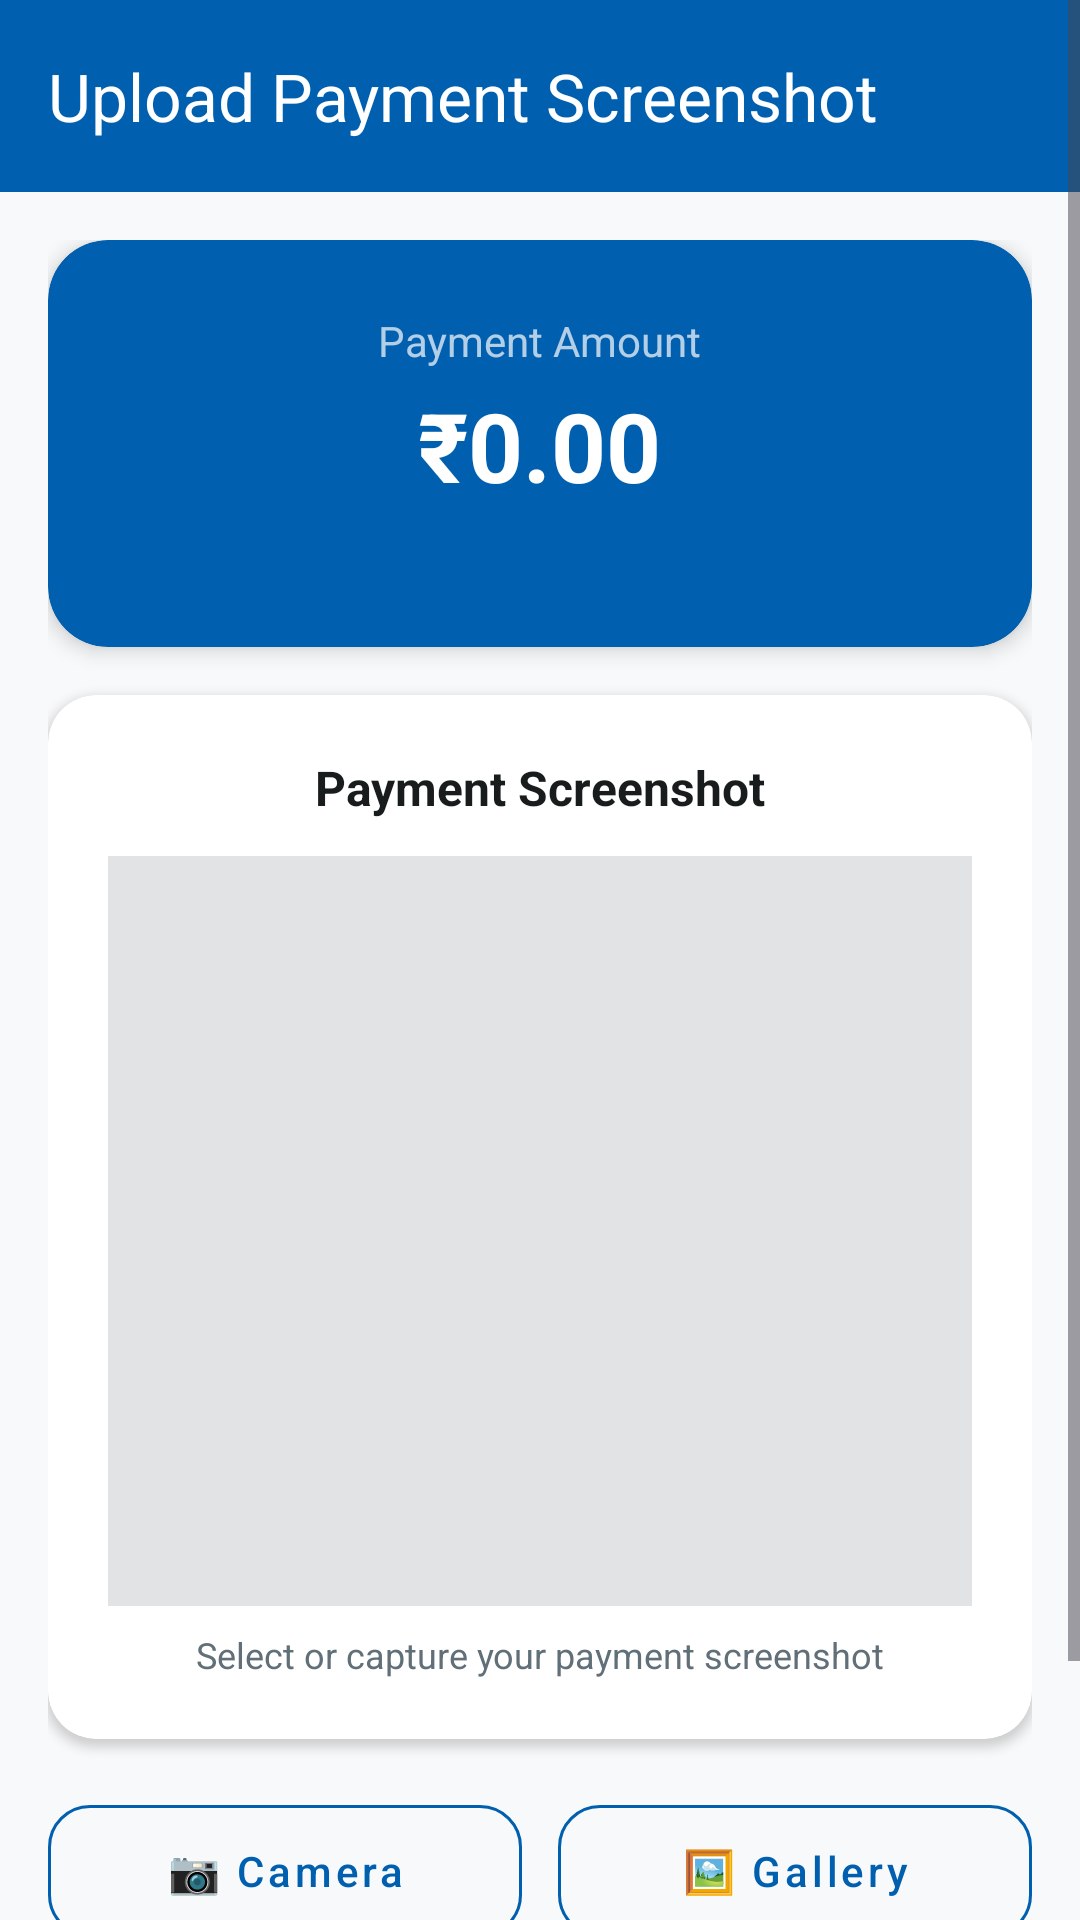

Android layout source for this screen:
<!-- AndroidManifest.xml: application theme Theme.FreshMilk -->
<!-- res/layout/activity_screenshot_upload.xml -->
<?xml version="1.0" encoding="utf-8"?>
<ScrollView xmlns:android="http://schemas.android.com/apk/res/android"
    xmlns:app="http://schemas.android.com/apk/res-auto"
    android:layout_width="match_parent"
    android:layout_height="match_parent"
    android:fillViewport="true"
    android:fitsSystemWindows="true"
    android:background="?android:attr/colorBackground">

    <LinearLayout
        android:layout_width="match_parent"
        android:layout_height="wrap_content"
        android:orientation="vertical">

        
        <com.google.android.material.appbar.MaterialToolbar
            android:id="@+id/toolbar"
            android:layout_width="match_parent"
            android:layout_height="?attr/actionBarSize"
            android:background="@color/primary"
            app:navigationIcon="@drawable/ic_back"
            app:navigationIconTint="@color/white"
            app:title="Upload Payment Screenshot"
            app:titleTextColor="@color/white" />

        <LinearLayout
            android:layout_width="match_parent"
            android:layout_height="wrap_content"
            android:orientation="vertical"
            android:padding="16dp">

            
            <androidx.cardview.widget.CardView
                android:layout_width="match_parent"
                android:layout_height="wrap_content"
                app:cardCornerRadius="20dp"
                app:cardElevation="4dp"
                app:cardBackgroundColor="@color/primary">

                <LinearLayout
                    android:layout_width="match_parent"
                    android:layout_height="wrap_content"
                    android:gravity="center"
                    android:orientation="vertical"
                    android:padding="24dp">

                    <TextView
                        android:layout_width="wrap_content"
                        android:layout_height="wrap_content"
                        android:text="Payment Amount"
                        android:textColor="#B3FFFFFF"
                        android:textSize="14sp" />

                    <TextView
                        android:id="@+id/tvAmount"
                        android:layout_width="wrap_content"
                        android:layout_height="wrap_content"
                        android:layout_marginTop="4dp"
                        android:text="₹0.00"
                        android:textColor="@color/white"
                        android:textSize="32sp"
                        android:textStyle="bold" />

                    <TextView
                        android:id="@+id/tvMonthYear"
                        android:layout_width="wrap_content"
                        android:layout_height="wrap_content"
                        android:layout_marginTop="4dp"
                        android:textColor="#B3FFFFFF"
                        android:textSize="13sp" />

                </LinearLayout>
            </androidx.cardview.widget.CardView>

            
            <androidx.cardview.widget.CardView
                android:layout_width="match_parent"
                android:layout_height="wrap_content"
                android:layout_marginTop="16dp"
                app:cardCornerRadius="16dp"
                app:cardElevation="2dp">

                <LinearLayout
                    android:layout_width="match_parent"
                    android:layout_height="wrap_content"
                    android:gravity="center"
                    android:orientation="vertical"
                    android:padding="20dp">

                    <TextView
                        android:layout_width="wrap_content"
                        android:layout_height="wrap_content"
                        android:text="Payment Screenshot"
                        android:textColor="?attr/colorOnSurface"
                        android:textSize="16sp"
                        android:textStyle="bold" />

                    <ImageView
                        android:id="@+id/ivPreview"
                        android:layout_width="match_parent"
                        android:layout_height="250dp"
                        android:layout_marginTop="12dp"
                        android:background="@color/surface_variant"
                        android:contentDescription="Screenshot preview"
                        android:scaleType="centerInside"
                        android:src="@drawable/ic_gallery"
                        android:padding="48dp" />

                    <TextView
                        android:id="@+id/tvImageHint"
                        android:layout_width="wrap_content"
                        android:layout_height="wrap_content"
                        android:layout_marginTop="8dp"
                        android:text="Select or capture your payment screenshot"
                        android:textColor="@color/on_surface_medium"
                        android:textSize="12sp" />

                </LinearLayout>
            </androidx.cardview.widget.CardView>

            
            <LinearLayout
                android:layout_width="match_parent"
                android:layout_height="wrap_content"
                android:layout_marginTop="16dp"
                android:orientation="horizontal">

                <com.google.android.material.button.MaterialButton
                    android:id="@+id/btnCamera"
                    style="@style/Widget.MaterialComponents.Button.OutlinedButton"
                    android:layout_width="0dp"
                    android:layout_height="56dp"
                    android:layout_marginEnd="6dp"
                    android:layout_weight="1"
                    android:text="📷 Camera"
                    android:textAllCaps="false"
                    android:textSize="14sp"
                    app:strokeColor="@color/primary"
                    app:cornerRadius="14dp" />

                <com.google.android.material.button.MaterialButton
                    android:id="@+id/btnGallery"
                    style="@style/Widget.MaterialComponents.Button.OutlinedButton"
                    android:layout_width="0dp"
                    android:layout_height="56dp"
                    android:layout_marginStart="6dp"
                    android:layout_weight="1"
                    android:text="🖼️ Gallery"
                    android:textAllCaps="false"
                    android:textSize="14sp"
                    app:strokeColor="@color/primary"
                    app:cornerRadius="14dp" />

            </LinearLayout>

            
            <LinearLayout
                android:id="@+id/layoutProgress"
                android:layout_width="match_parent"
                android:layout_height="wrap_content"
                android:layout_marginTop="16dp"
                android:gravity="center"
                android:orientation="vertical"
                android:visibility="gone">

                <ProgressBar
                    android:id="@+id/progressBar"
                    style="@android:style/Widget.ProgressBar.Horizontal"
                    android:layout_width="match_parent"
                    android:layout_height="wrap_content" />

                <TextView
                    android:id="@+id/tvProgressText"
                    android:layout_width="wrap_content"
                    android:layout_height="wrap_content"
                    android:layout_marginTop="4dp"
                    android:text="Uploading... 0%"
                    android:textColor="@color/on_surface_medium"
                    android:textSize="12sp" />

            </LinearLayout>

            
            <com.google.android.material.button.MaterialButton
                android:id="@+id/btnUpload"
                style="@style/Widget.MaterialComponents.Button"
                android:layout_width="match_parent"
                android:layout_height="56dp"
                android:layout_marginTop="16dp"
                android:enabled="false"
                android:text="📤 Upload Screenshot"
                android:textAllCaps="false"
                android:textSize="15sp"
                android:backgroundTint="@color/status_paid"
                app:icon="@drawable/ic_upload"
                app:iconGravity="textStart"
                app:iconPadding="12dp"
                app:cornerRadius="14dp" />

            
            <androidx.cardview.widget.CardView
                android:id="@+id/cardStatus"
                android:layout_width="match_parent"
                android:layout_height="wrap_content"
                android:layout_marginTop="16dp"
                android:layout_marginBottom="24dp"
                android:visibility="gone"
                app:cardCornerRadius="16dp"
                app:cardElevation="2dp"
                app:cardBackgroundColor="@color/card_green">

                <LinearLayout
                    android:layout_width="match_parent"
                    android:layout_height="wrap_content"
                    android:gravity="center"
                    android:orientation="vertical"
                    android:padding="20dp">

                    <TextView
                        android:id="@+id/tvStatusTitle"
                        android:layout_width="wrap_content"
                        android:layout_height="wrap_content"
                        android:text="✅ Screenshot Uploaded"
                        android:textColor="@color/status_paid"
                        android:textSize="18sp"
                        android:textStyle="bold" />

                    <TextView
                        android:id="@+id/tvStatusMessage"
                        android:layout_width="wrap_content"
                        android:layout_height="wrap_content"
                        android:layout_marginTop="4dp"
                        android:text="Your vendor will verify the payment shortly"
                        android:textColor="?attr/colorOnSurface"
                        android:alpha="0.6"
                        android:textSize="12sp" />

                </LinearLayout>
            </androidx.cardview.widget.CardView>

        </LinearLayout>
    </LinearLayout>
</ScrollView>
<!-- resources referenced by this layout -->
<resources>
  <color name="card_green">#98F994</color>
  <color name="on_surface_medium">#606F78</color>
  <color name="primary">#005FAF</color>
  <color name="status_paid">#006E1C</color>
  <color name="surface_variant">#E1E3E4</color>
  <color name="white">#FFFFFFFF</color>
  <!-- drawable ic_upload (drawable) -->
  <vector xmlns:android="http://schemas.android.com/apk/res/android"
      android:width="24dp"
      android:height="24dp"
      android:viewportWidth="24"
      android:viewportHeight="24">
      <path
          android:fillColor="#000000"
          android:pathData="M9,16h6v-6h4l-7,-7 -7,7h4v6zM5,18h14v2H5v-2z"/>
  </vector>
  <style name="Theme.FreshMilk" parent="Base.Theme.FreshMilk" />
  <style name="Base.Theme.FreshMilk" parent="Theme.Material3.DayNight.NoActionBar">
          <item name="colorPrimary">@color/primary</item>
          <item name="colorPrimaryDark">@color/primary_dark</item>
          <item name="colorPrimaryVariant">@color/primary_variant</item>
          <item name="colorSecondary">@color/secondary</item>
          <item name="colorSecondaryVariant">@color/secondary_variant</item>
          <item name="colorOnPrimary">@color/on_primary</item>
          <item name="colorOnSecondary">@color/on_secondary</item>
          <item name="colorSurface">@color/surface</item>
          <item name="colorOnSurface">@color/on_surface</item>
          <item name="android:colorBackground">@color/background</item>
          <item name="colorOnBackground">@color/on_background</item>
          <item name="colorError">@color/error</item>
          <item name="colorOnError">@color/on_error</item>
          <item name="colorPrimaryContainer">@color/primary_container</item>
          <item name="colorOnPrimaryContainer">@color/on_primary_container</item>
          <item name="colorSecondaryContainer">@color/secondary_container</item>
          <item name="colorOnSecondaryContainer">@color/on_secondary_container</item>
          <item name="colorTertiaryContainer">@color/tertiary_container</item>
          <item name="colorErrorContainer">@color/error_container</item>
          <item name="colorOnErrorContainer">@color/on_error_container</item>
          <item name="colorOutline">@color/outline</item>
          <item name="colorOutlineVariant">@color/outline_variant</item>
          <item name="colorSurfaceVariant">@color/surface_variant</item>
          <item name="colorOnSurfaceVariant">@color/on_surface_variant</item>
          
          <item name="android:statusBarColor">@android:color/transparent</item>
          <item name="android:navigationBarColor">@color/glass_nav</item>
          <item name="android:windowLightStatusBar">true</item>
          <item name="android:windowLightNavigationBar">true</item>
      </style>
  <color name="primary_dark">#004786</color>
  <color name="primary_variant">#004786</color>
  <color name="secondary">#006E1C</color>
  <color name="secondary_variant">#005313</color>
  <color name="on_primary">#FFFFFF</color>
  <color name="on_secondary">#FFFFFF</color>
  <color name="surface">#F8F9FA</color>
  <color name="on_surface">#191C1D</color>
  <color name="background">#F8F9FA</color>
  <color name="on_background">#191C1D</color>
  <color name="error">#BA1A1A</color>
  <color name="on_error">#FFFFFF</color>
  <color name="primary_container">#EAF0FF</color>
  <color name="on_primary_container">#006DC8</color>
  <color name="secondary_container">#98F994</color>
  <color name="on_secondary_container">#0C7521</color>
  <color name="tertiary_container">#E3F2FD</color>
  <color name="error_container">#FFDAD6</color>
  <color name="on_error_container">#93000A</color>
  <color name="outline">#73787B</color>
  <color name="outline_variant">#C3C7CB</color>
  <color name="on_surface_variant">#43474A</color>
  <color name="glass_nav">#B3FFFFFF</color>
</resources>
